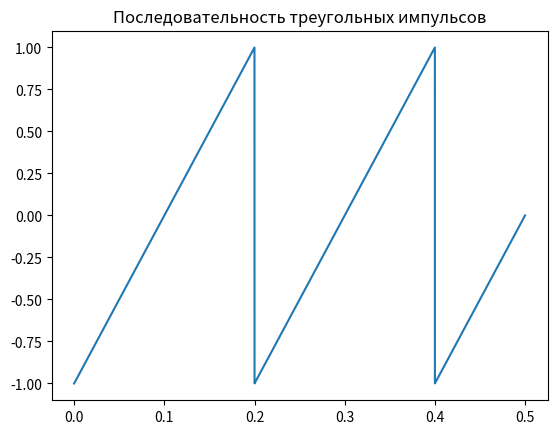

Python code for this plot: (Note: this script raises an exception after producing the figure.)
import numpy as np
import matplotlib.pyplot as plt
from scipy import signal

Fs = 8000 # discrete frequency 
t = np.linspace(0, 0.5, Fs)
fig = plt.figure()
plt.title('Последовательность треугольных импульсов')
plt.plot(t, signal.sawtooth(2 * np.pi * 5  * t))
fig.savefig('picturesNote/008_sawtooth.png', dpi=100)
plt.show()